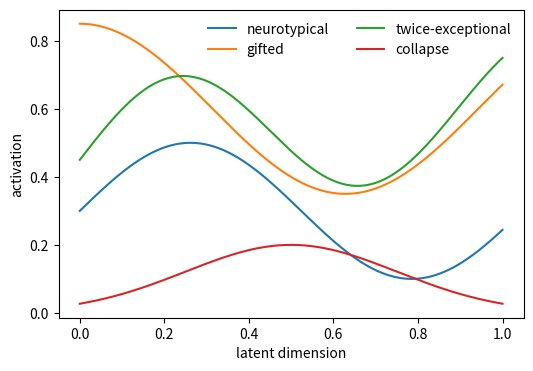

Here is the Python script that generated this plot:
#!/usr/bin/env python3
# -*- coding: utf-8 -*-
"""
Symbolic regime profiles (Extended Data S1). Headless-safe.
"""
from pathlib import Path
import numpy as np
import matplotlib.pyplot as plt

def main():
    outdir = Path("figs"); outdir.mkdir(parents=True, exist_ok=True)
    x = np.linspace(0, 1, 200)
    fig, ax = plt.subplots(figsize=(6,4))
    ax.plot(x, 0.3 + 0.2*np.sin(6*x), label="neurotypical")
    ax.plot(x, 0.6 + 0.25*np.cos(5*x), label="gifted")
    ax.plot(x, 0.45 + 0.4*np.sin(4*x)*np.cos(3*x), label="twice-exceptional")
    ax.plot(x, 0.2*np.exp(-8*(x-0.5)**2), label="collapse")
    ax.legend(frameon=False, ncols=2)
    ax.set_xlabel("latent dimension"); ax.set_ylabel("activation")
    for ext in ("png","pdf"):
        fig.savefig(outdir / f"Fig_gamma_profiles.{ext}", bbox_inches="tight", dpi=300)
    plt.close(fig)

if __name__ == "__main__":
    main()
